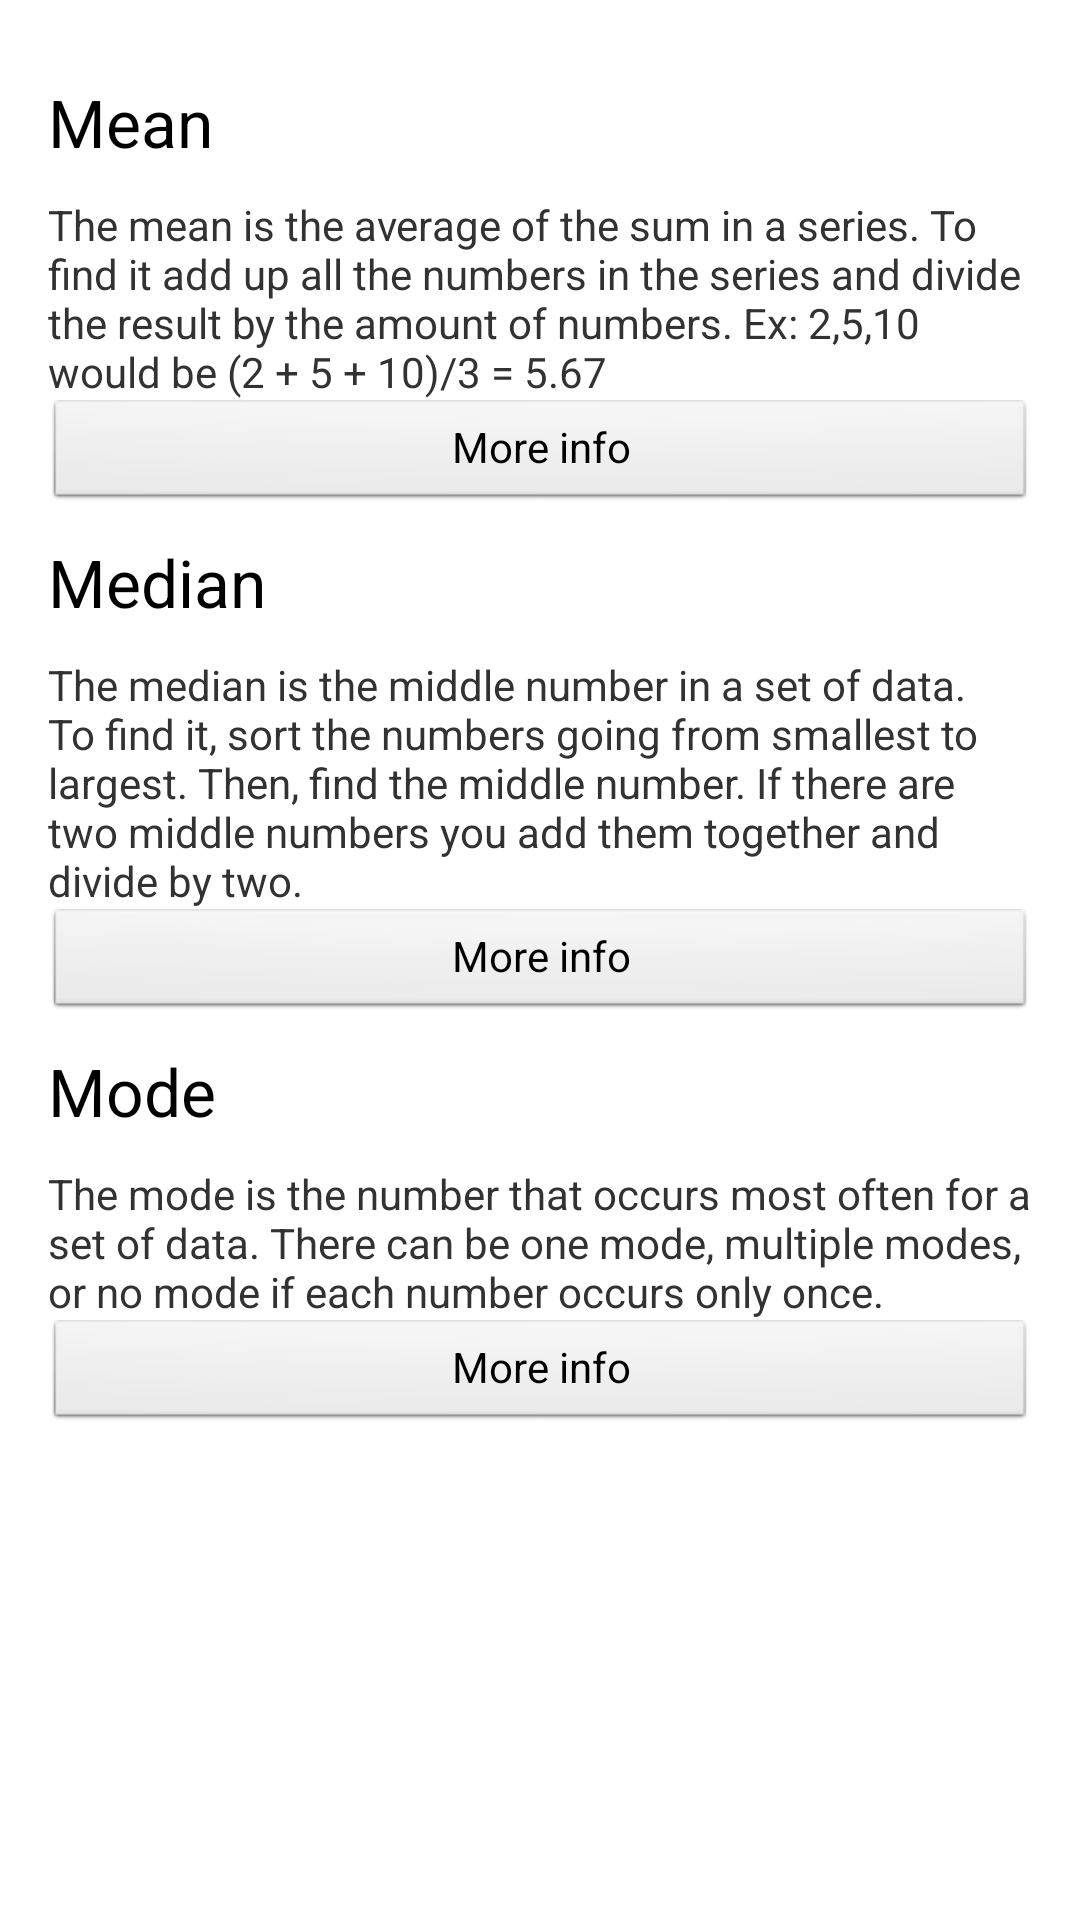

This screen was rendered from an Android layout file. Write that file and the resources it references.
<!-- AndroidManifest.xml: application theme AppTheme -->
<!-- res/layout/activity_learn.xml -->
<RelativeLayout xmlns:android="http://schemas.android.com/apk/res/android"
    xmlns:tools="http://schemas.android.com/tools"
    android:layout_width="match_parent"
    android:layout_height="match_parent"
    android:paddingBottom="@dimen/activity_vertical_margin"
    android:paddingLeft="@dimen/activity_horizontal_margin"
    android:paddingRight="@dimen/activity_horizontal_margin"
    android:paddingTop="@dimen/activity_vertical_margin"
    tools:context=".LearnActivity" >

    <ScrollView
        android:id="@+id/scrollviewlearn"
        android:layout_width="fill_parent"
        android:layout_height="fill_parent" >
        <TableLayout
        	android:layout_width="fill_parent"
        	android:layout_height="wrap_content"
        	android:stretchColumns="1">

            <TextView
                android:id="@+id/meanlearn"
                android:layout_width="wrap_content"
                android:layout_height="wrap_content"
                android:layout_marginBottom="10dp"
                android:layout_marginTop="10dp"
                android:text="@string/b1"
                android:textAppearance="?android:attr/textAppearanceLarge" />

        	<TextView
        	    android:id="@+id/textView1"
        	    android:layout_width="wrap_content"
        	    android:layout_height="wrap_content"
        	    android:text="@string/meaninfo" />

        	<Button
        	    android:id="@+id/button1"
        	    style="?android:attr/buttonStyleSmall"
        	    android:layout_width="wrap_content"
        	    android:layout_height="wrap_content"
        	    android:onClick="mean"
        	    android:text="@string/wiki" />

        	<TextView
        	    android:id="@+id/medianlearn"
        	    android:layout_width="wrap_content"
     	   		android:layout_height="wrap_content"
        		android:text="@string/b2"
        		android:layout_marginBottom="10dp"
        		android:layout_marginTop="10dp"
        		android:textAppearance="?android:attr/textAppearanceLarge" >
        	</TextView>

        	<TextView
        	    android:id="@+id/textView2"
        	    android:layout_width="wrap_content"
        	    android:layout_height="wrap_content"
        	    android:text="@string/medianinfo" />

        	<Button
        	    android:id="@+id/button2"
        	    style="?android:attr/buttonStyleSmall"
        	    android:layout_width="wrap_content"
        	    android:layout_height="wrap_content"
        	    android:onClick="median"
        	    android:text="@string/wiki" />

        	<TextView
        	    android:id="@+id/modelearn"
        	    android:layout_width="wrap_content"
     	   		android:layout_height="wrap_content"
        		android:text="@string/b3"
        		android:layout_marginBottom="10dp"
        		android:layout_marginTop="10dp"
        		android:textAppearance="?android:attr/textAppearanceLarge" >
        	</TextView>

        	<TextView
        	    android:id="@+id/textView3"
        	    android:layout_width="wrap_content"
        	    android:layout_height="wrap_content"
        	    android:text="@string/modeinfo" />
        	<Button
        	    android:id="@+id/button3"
        	    style="?android:attr/buttonStyleSmall"
        	    android:layout_width="wrap_content"
        	    android:layout_height="wrap_content"
        	    android:onClick="mode"
        	    android:text="@string/wiki" />
        
        </TableLayout>
    </ScrollView>

</RelativeLayout>
<!-- resources referenced by this layout -->
<resources>
  <dimen name="activity_horizontal_margin">16dp</dimen>
  <dimen name="activity_vertical_margin">16dp</dimen>
  <string name="b1">Mean</string>
  <string name="b2">Median</string>
  <string name="b3">Mode</string>
  <string name="meaninfo">The mean is the average of the sum in a series. To find it add up all the numbers in the series and divide the result by the amount of numbers. Ex: 2,5,10 would be (2 + 5 + 10)/3 = 5.67</string>
  <string name="medianinfo">The median is the middle number in a set of data. To find it, sort the numbers going from smallest to largest. Then, find the middle number. If there are two middle numbers you add them together and divide by two.</string>
  <string name="modeinfo">The mode is the number that occurs most often for a set of data. There can be one mode, multiple modes, or no mode if each number occurs only once.</string>
  <string name="wiki">More info</string>
  <style name="AppTheme" parent="AppBaseTheme">
          
      </style>
  <style name="AppBaseTheme" parent="android:Theme.Light">
          
      </style>
</resources>
